The GitHub repository mmnmm8/data contains a labelled image folder "data" with 2 categories: fish, sweet potato. Examples follow, each with its label.

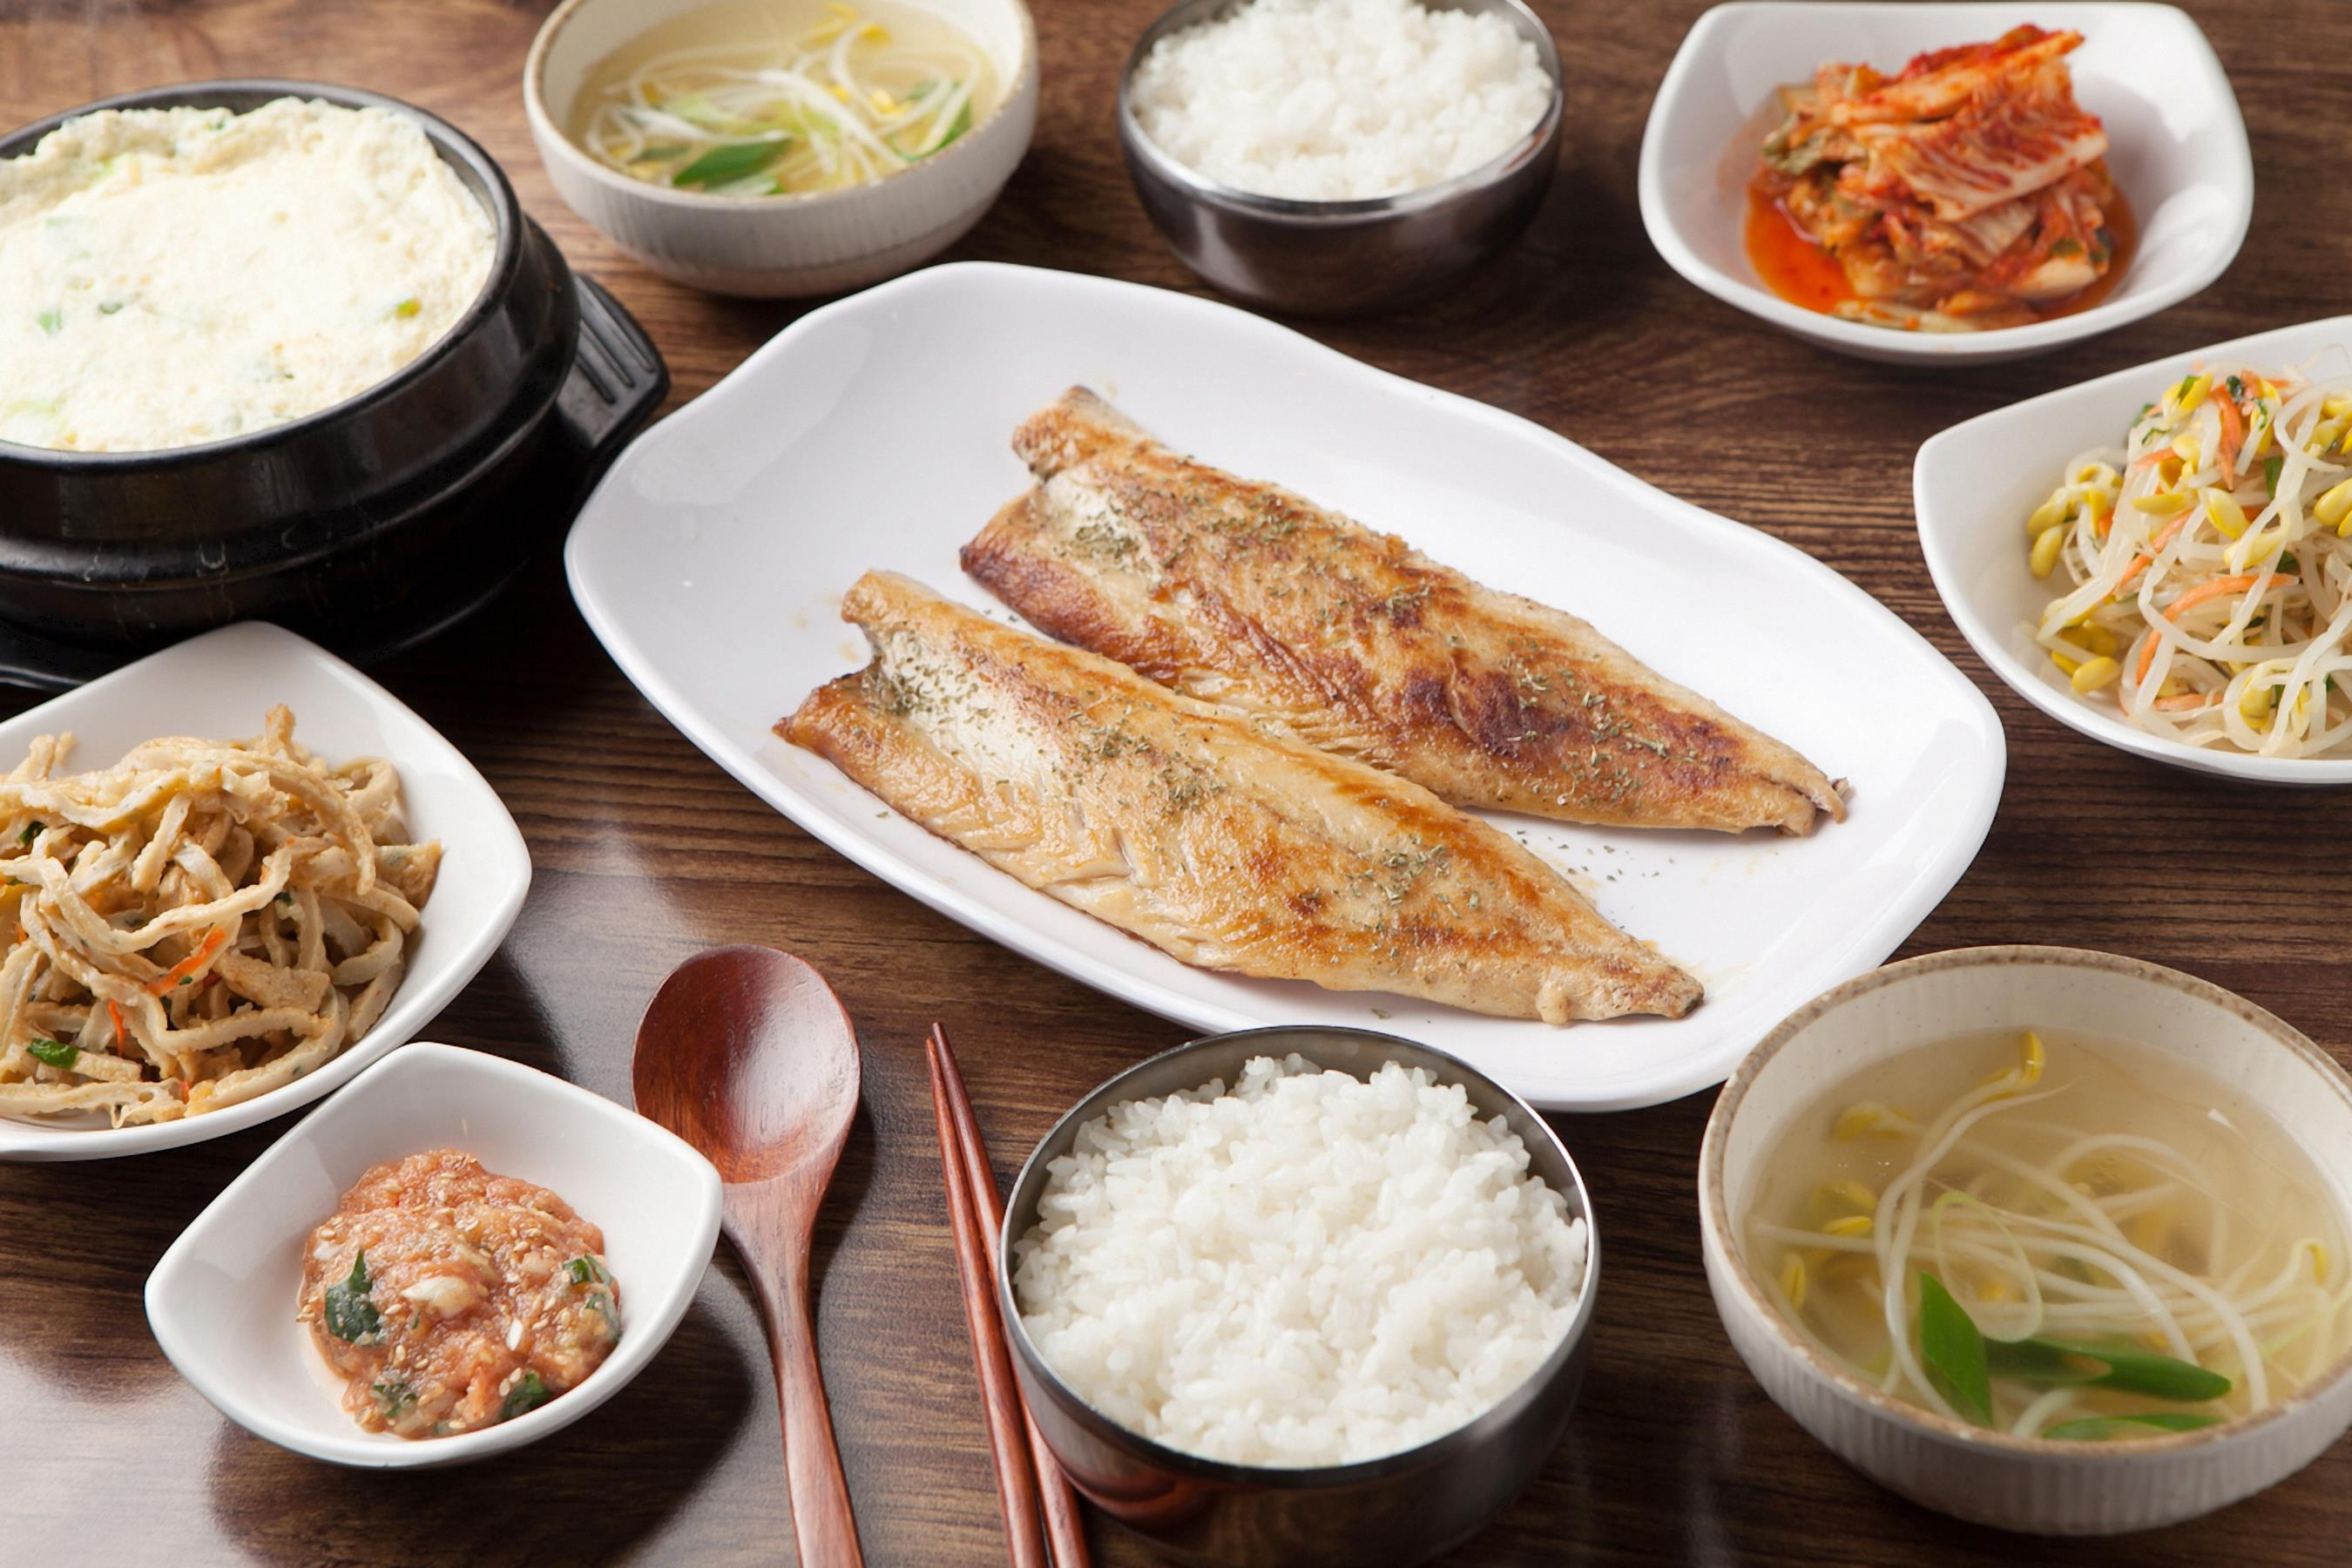
Label: fish

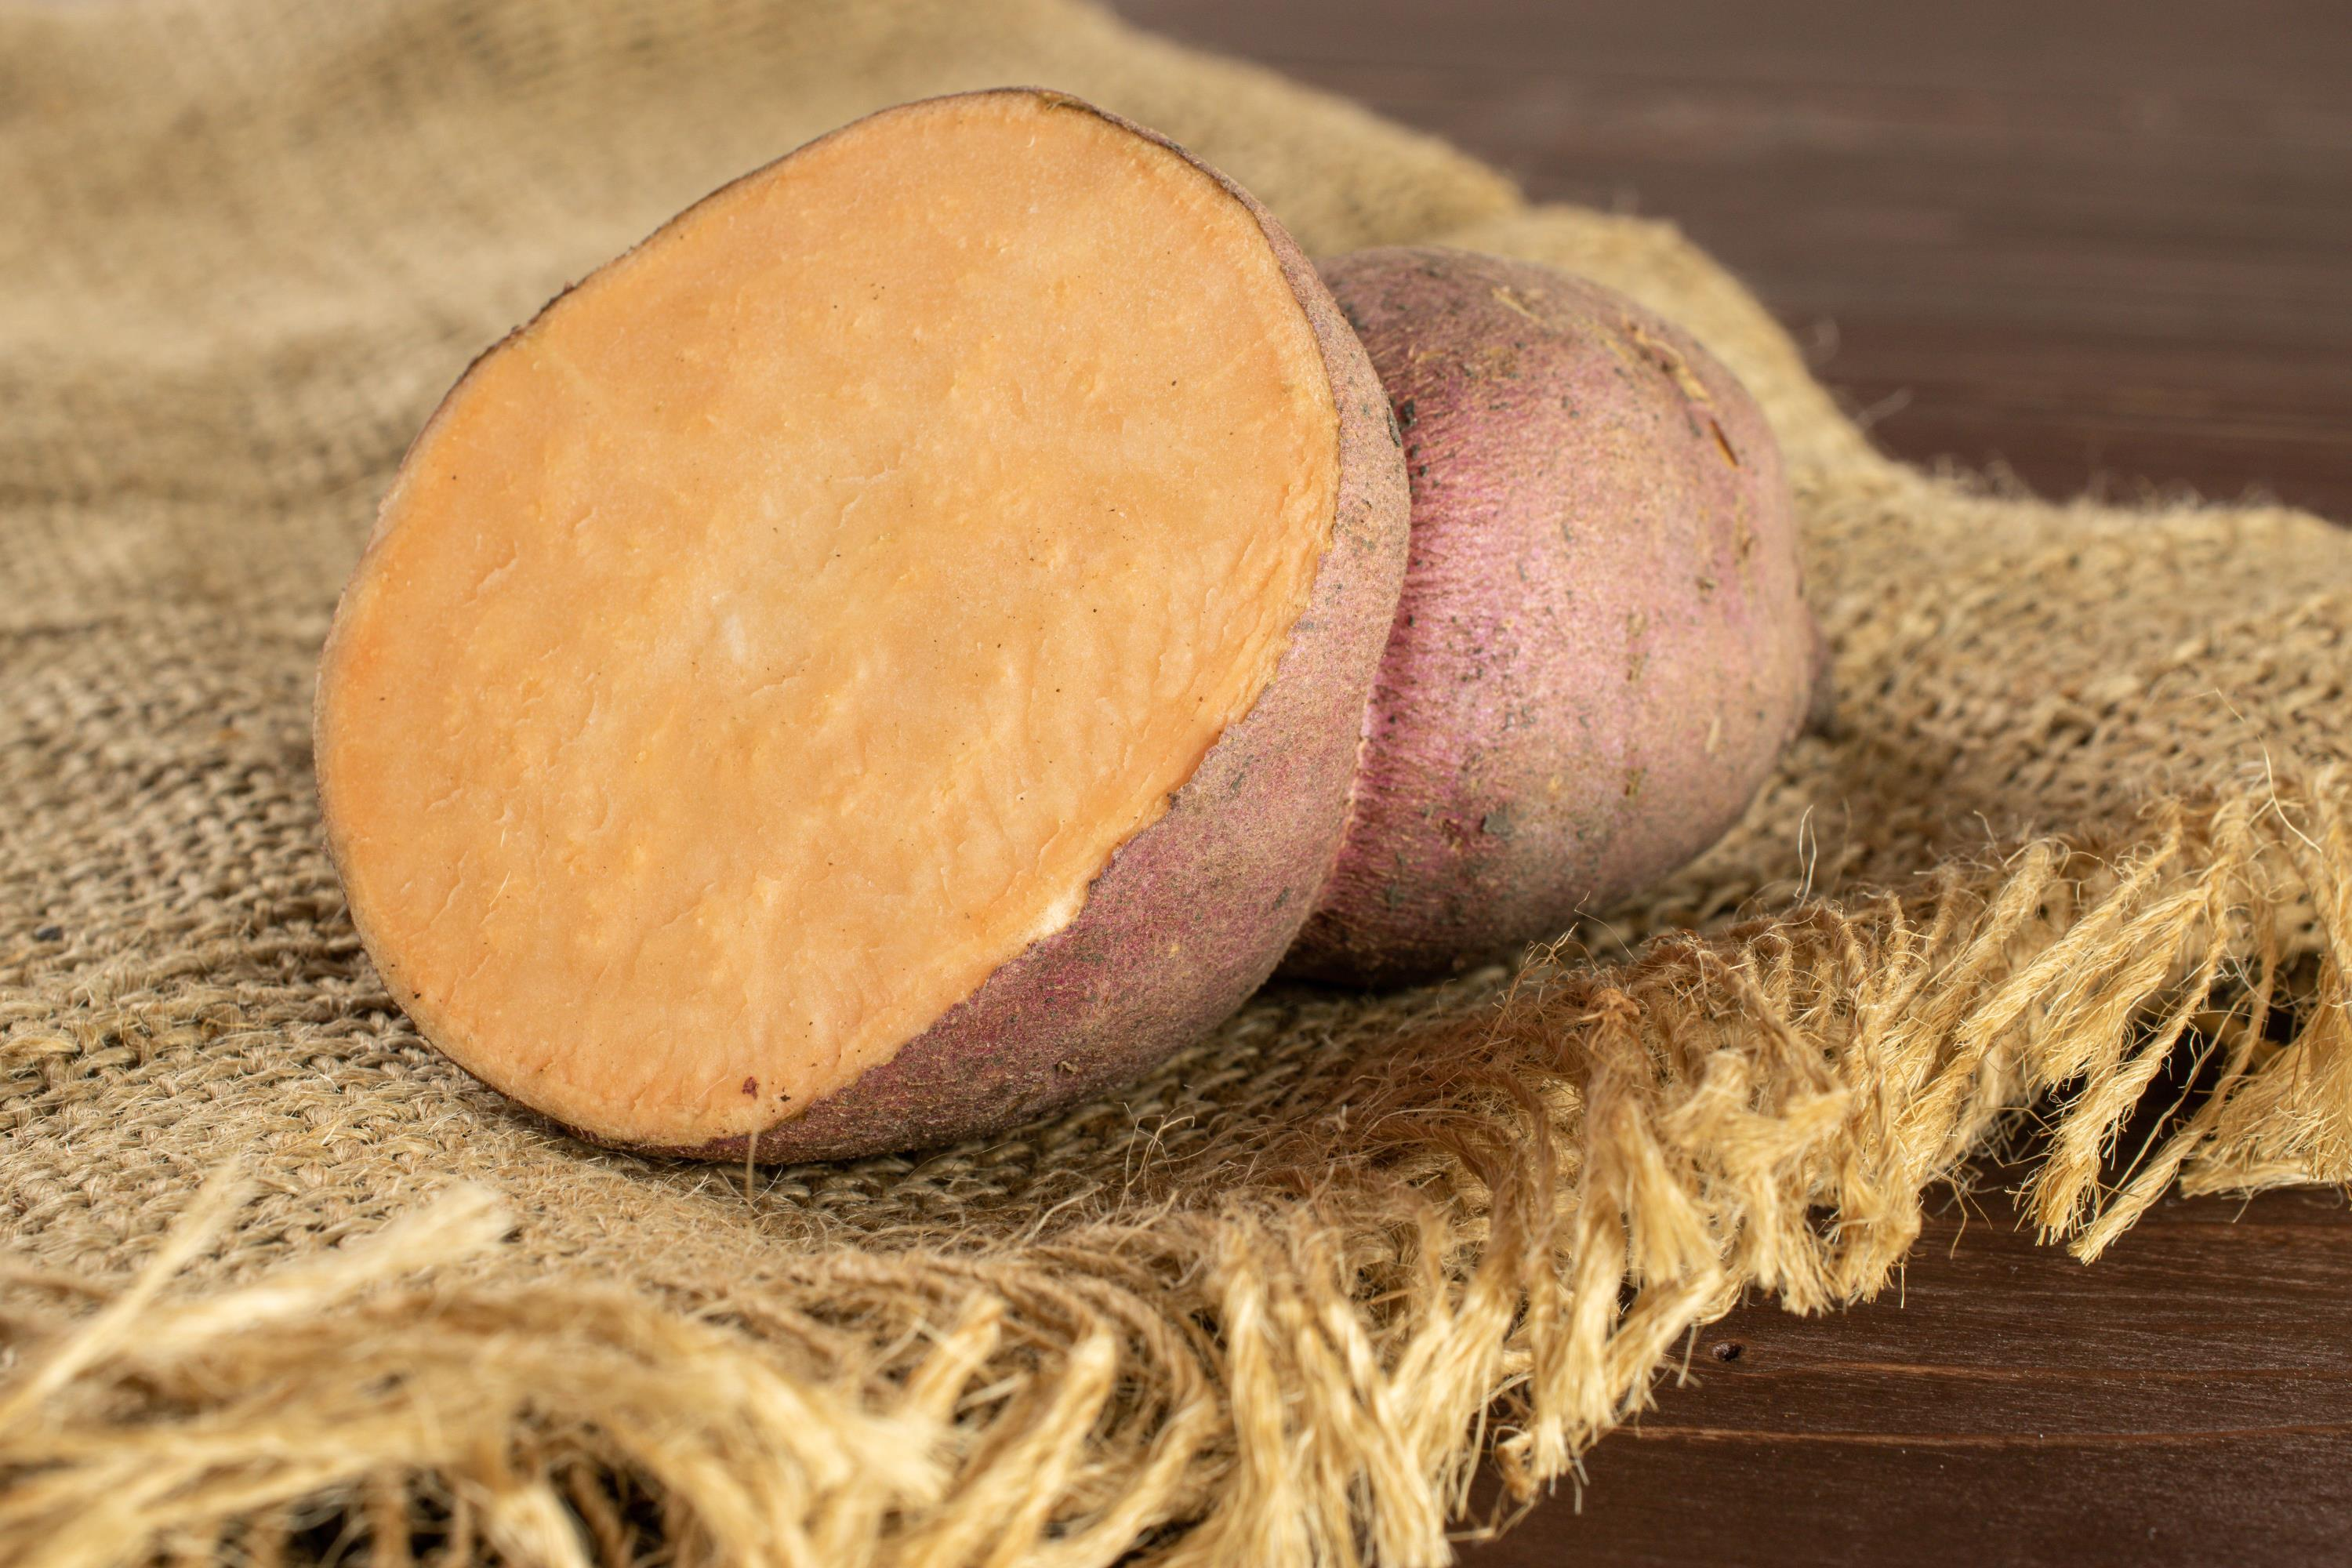
Label: sweet potato

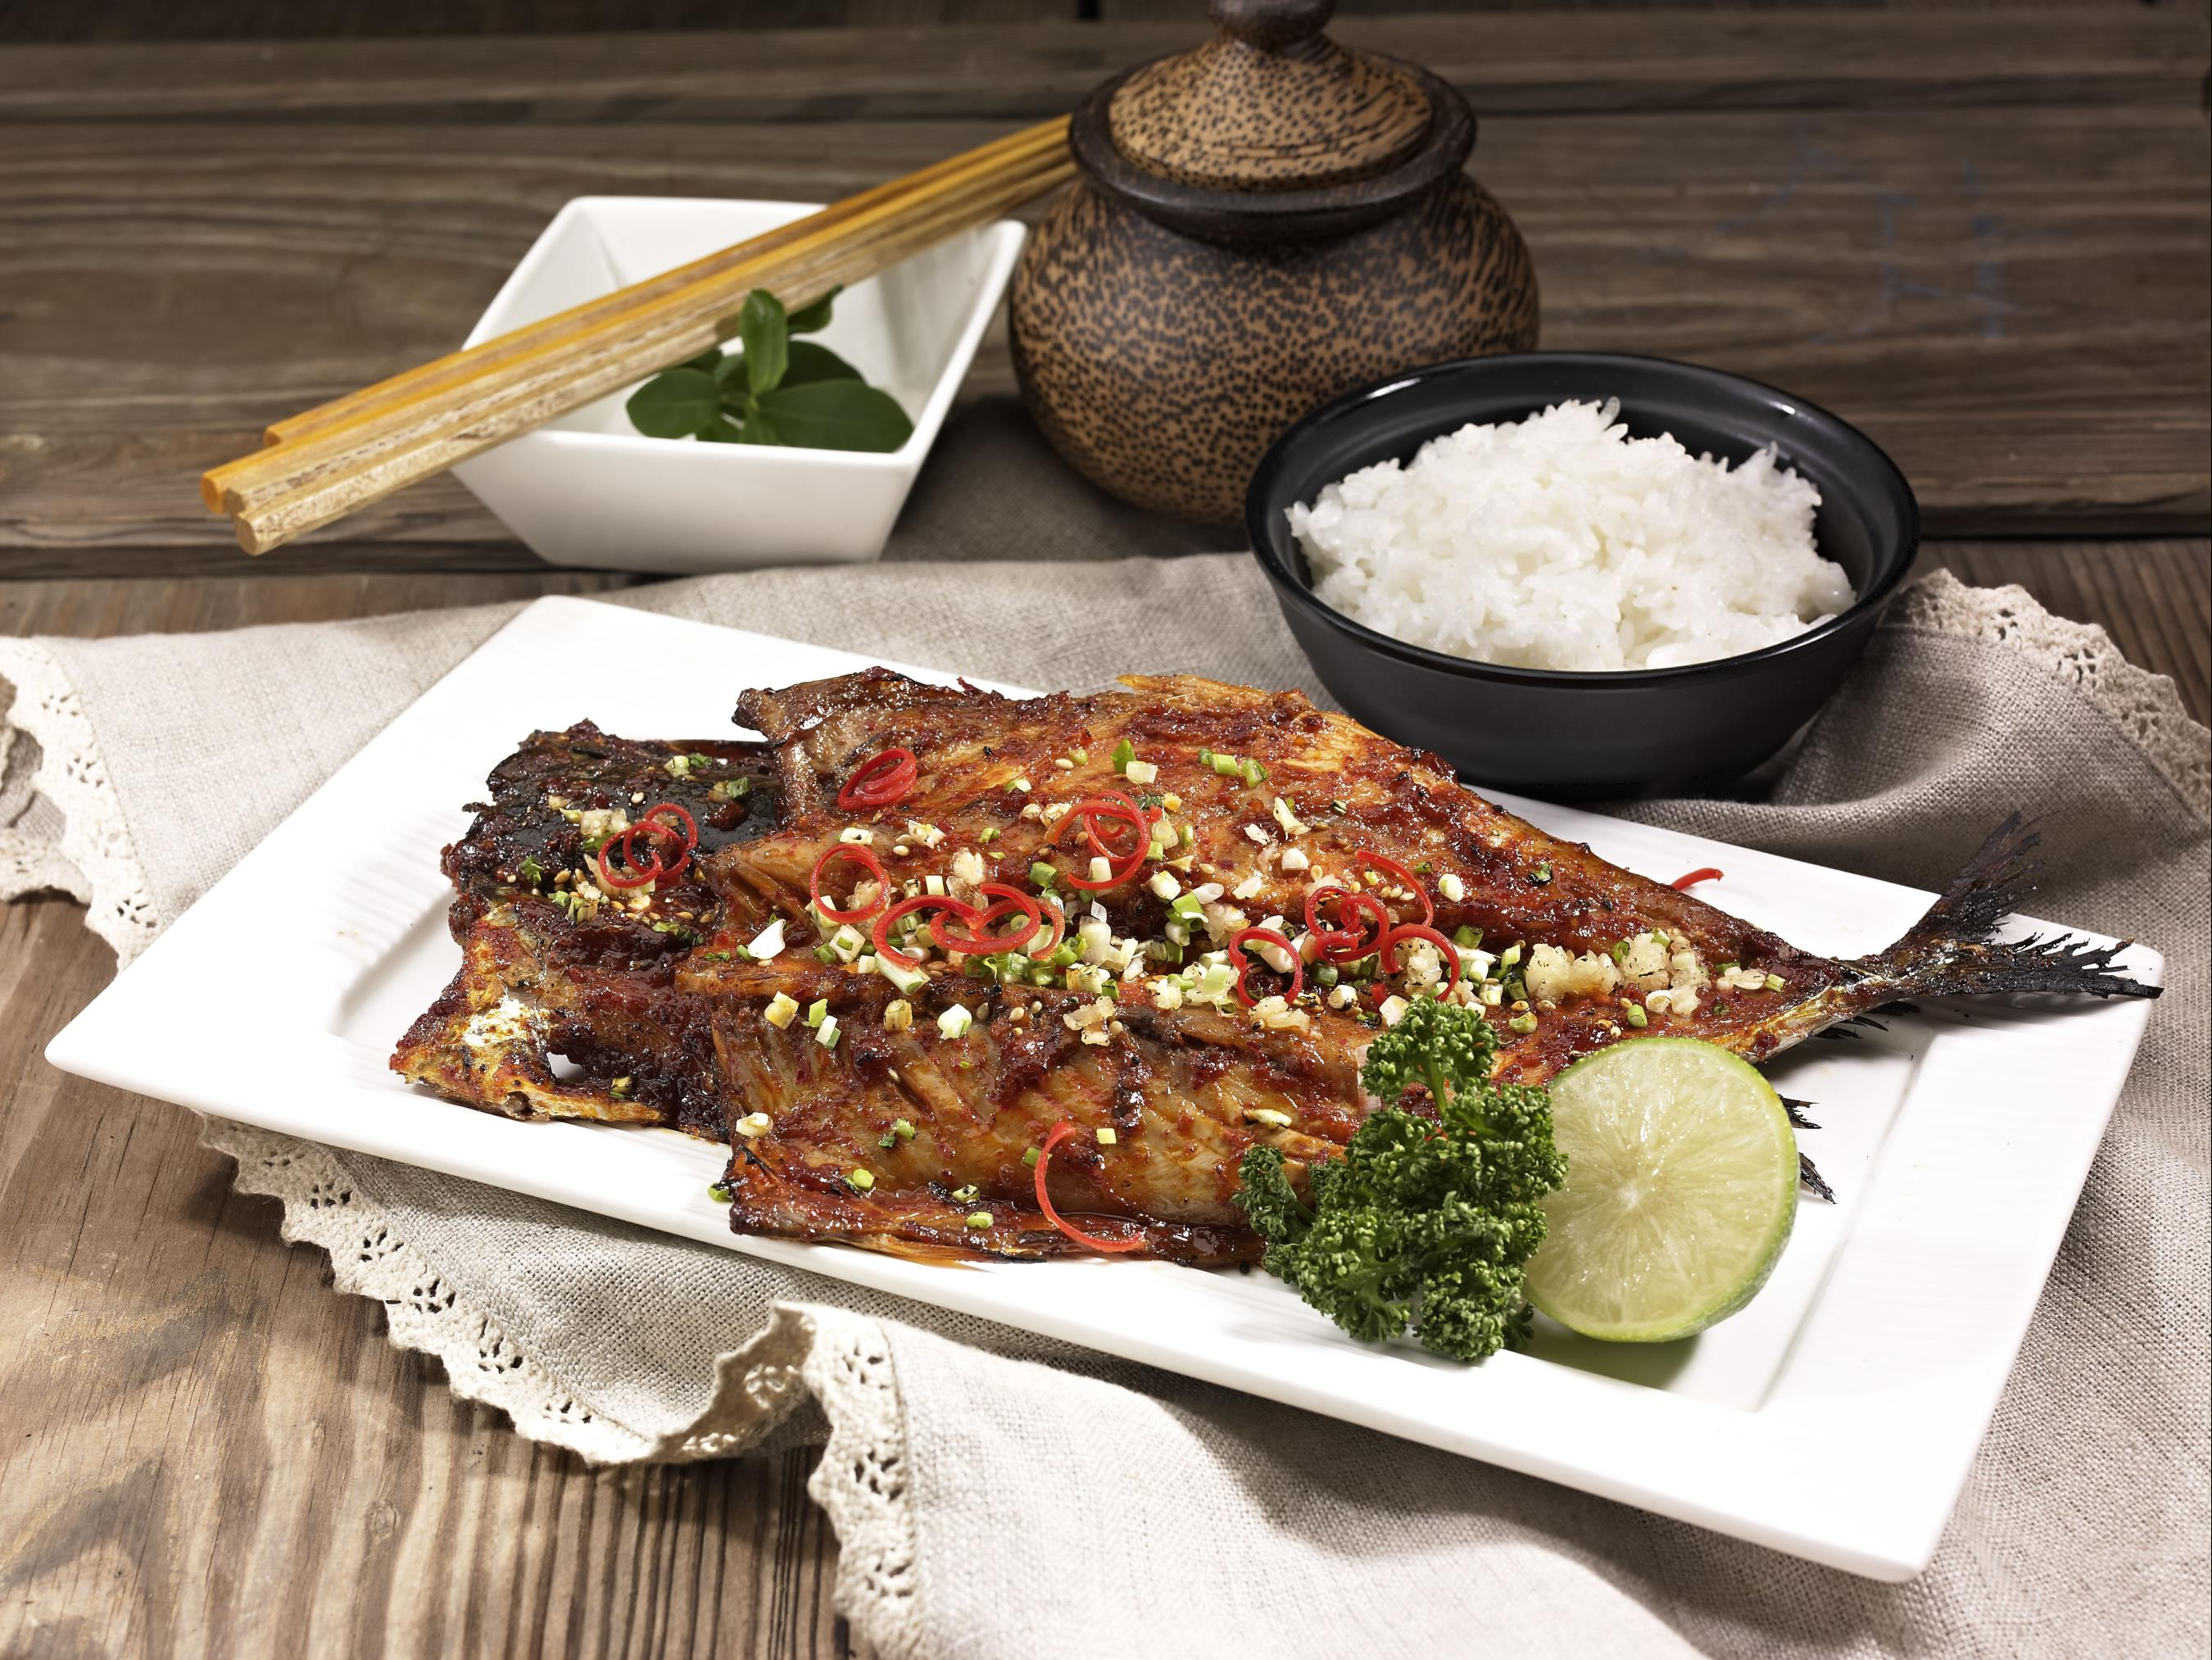
Label: fish

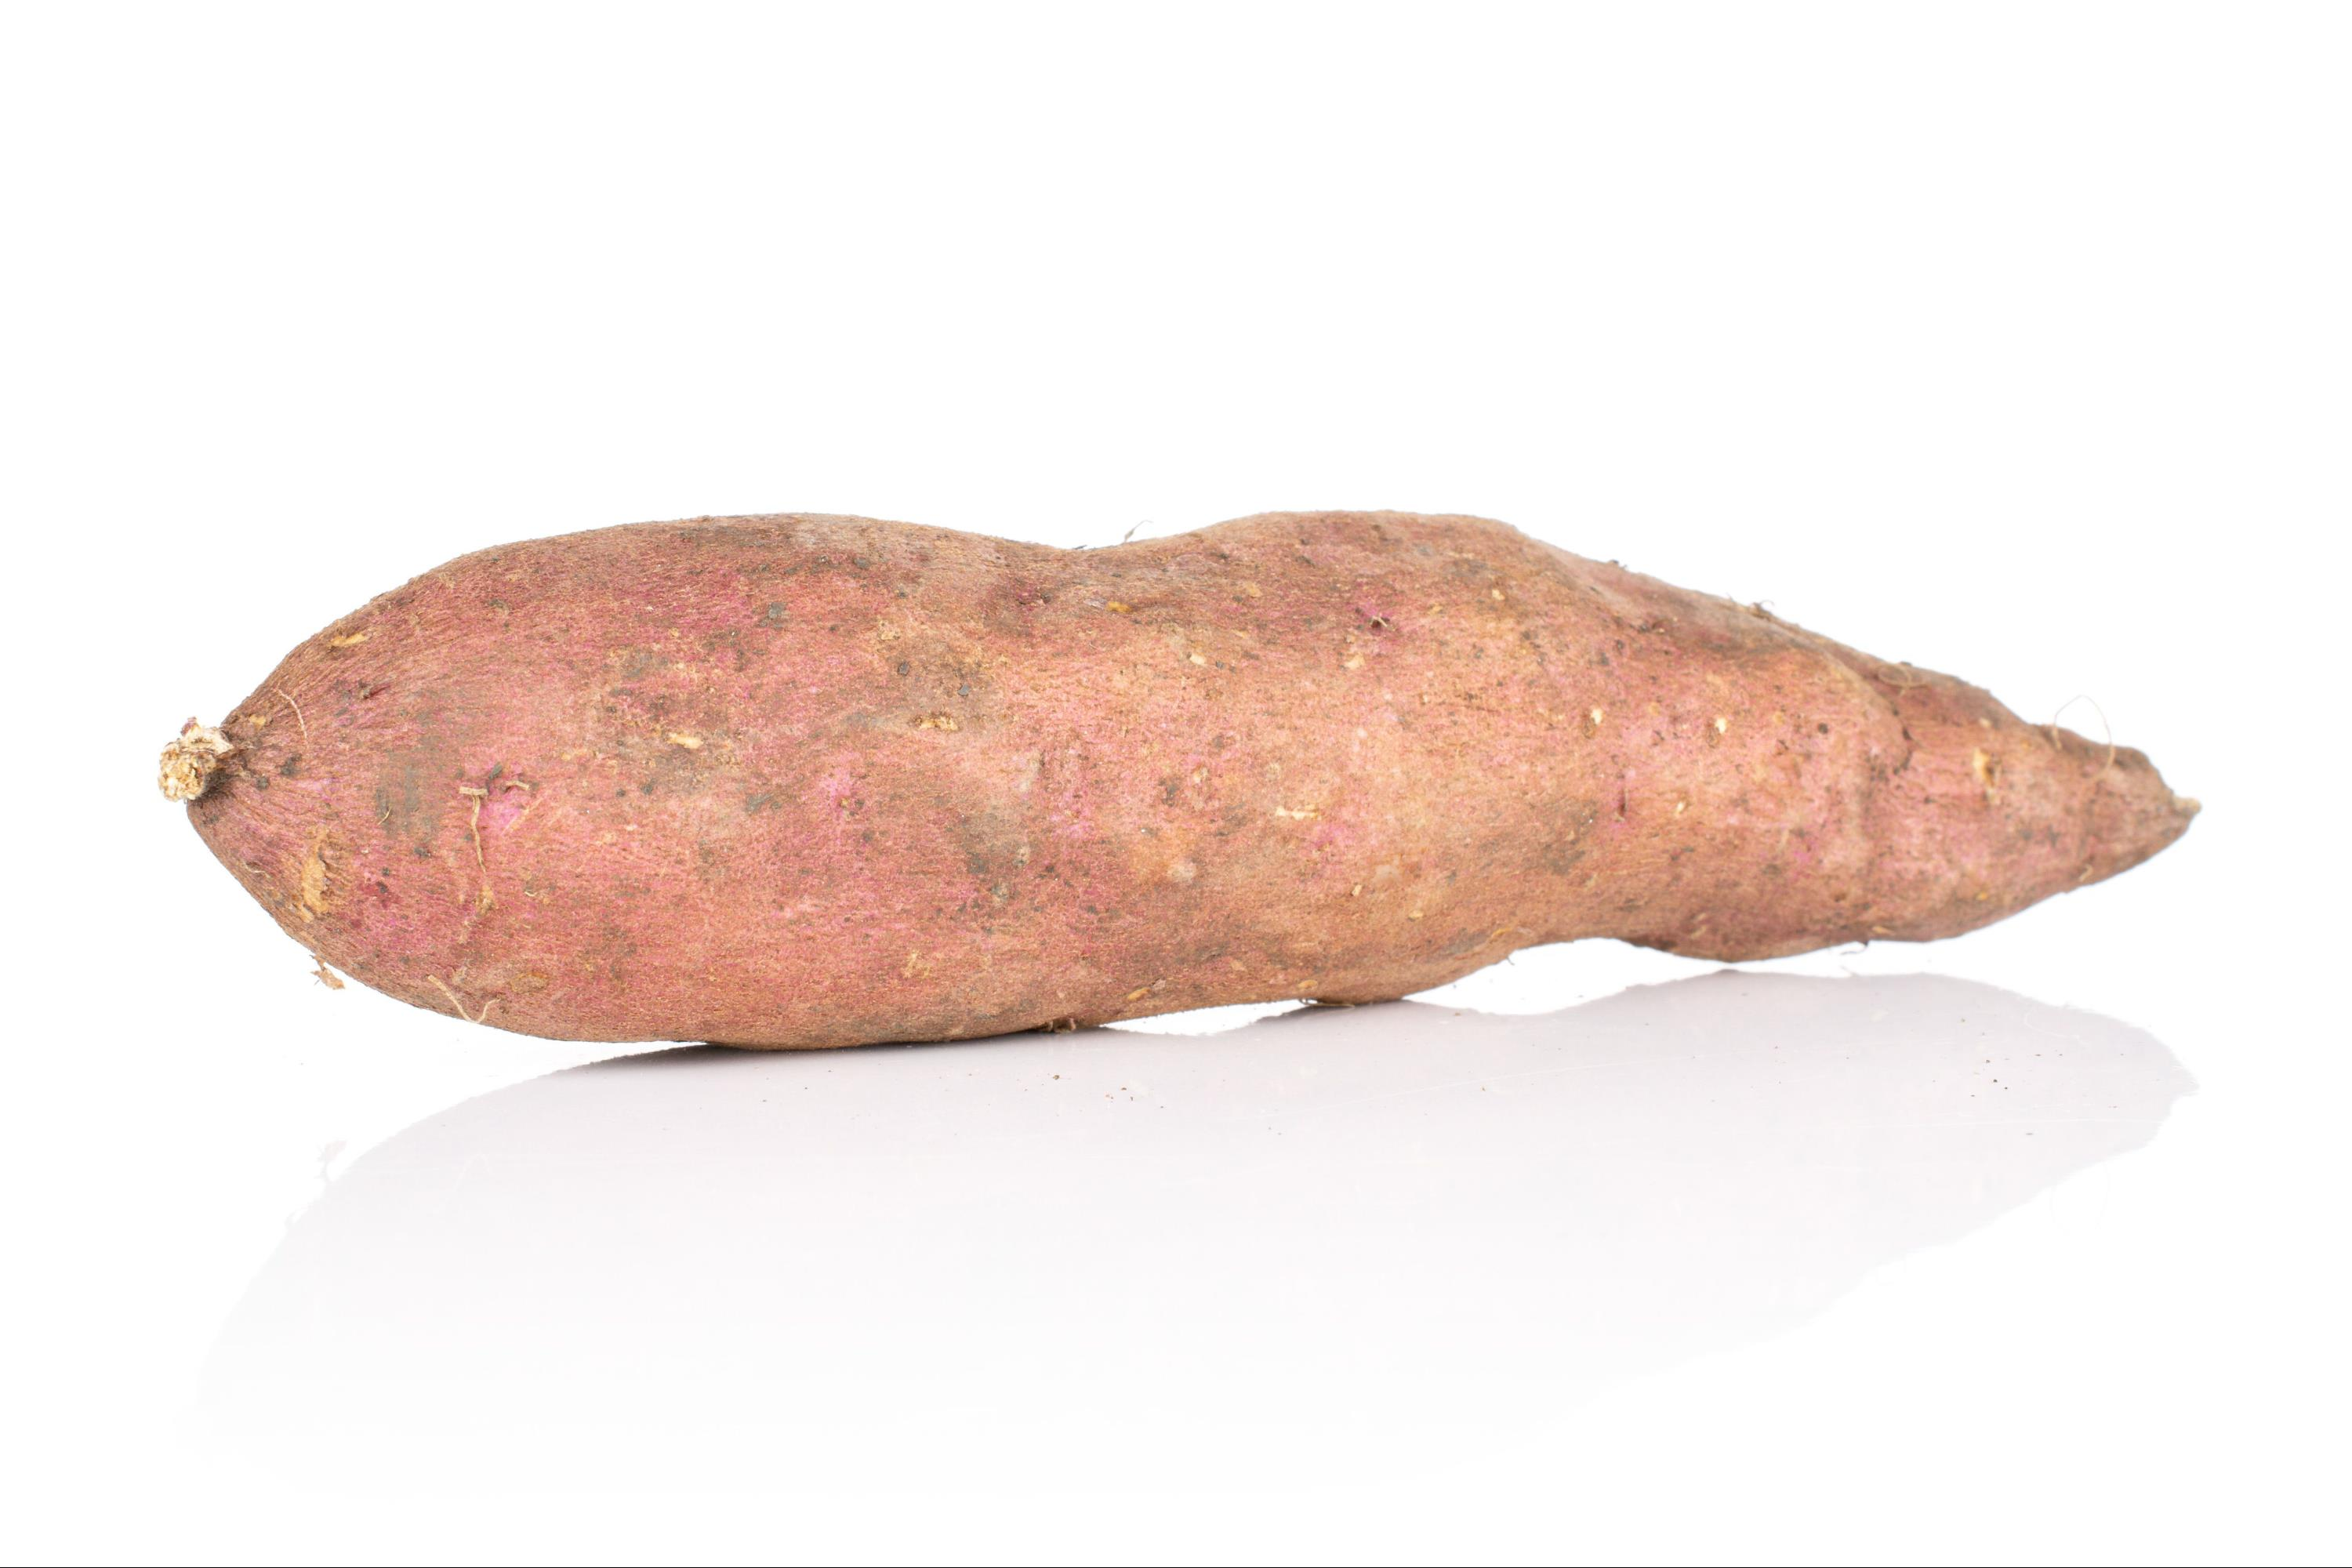
Label: sweet potato
